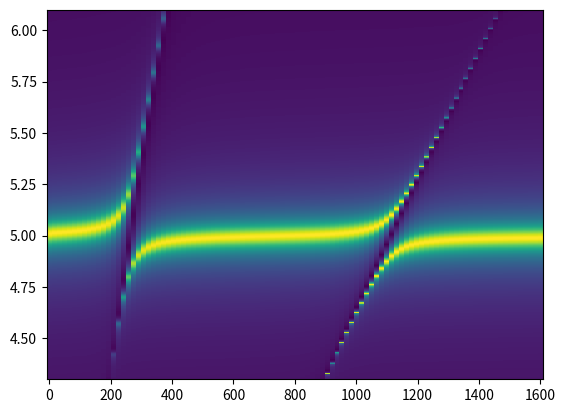

Here is the Python script that generated this plot:
import numpy as np
import matplotlib.pyplot as plt

default_values = {
    'g1': 0.2,
    'g2': 0.1,
    'g3': 0.0,
    'alpha_1': 1e-2,
    'alpha_2': 1e-4,
    'lambda_1': 1e-2,
    'lambda_2': 1e-4,
    'lambda_r': .08,
    'beta': 1e-4,
}

def s21_theoretical(
    w, H,
    g1=default_values['g1'],
    g2=default_values['g2'],
    g3=default_values['g3'],
    alpha_1=default_values['alpha_1'],
    alpha_2=default_values['alpha_2'],
    lambda_1=default_values['lambda_1'],
    lambda_2=default_values['lambda_2'],
    lambda_r=default_values['lambda_r'],
    beta=default_values['beta']
):
    # Constants
    gyro1 = 2.94e-3
    gyro2 = 1.76e-2 / (2 * np.pi)
    M1 = 10900.0  # Py
    M2 = 1750.0   # YIG

    gamma_1 = 2 * np.pi * lambda_1**2
    gamma_2 = 2 * np.pi * lambda_2**2
    gamma_r = 2 * np.pi * lambda_r**2

    alpha_r = beta

    omega_1 = gyro1 * np.sqrt(H * (H + M1))
    omega_2 = gyro2 * np.sqrt(H * (H + M2))
    omega_r = 5.0 # Assuming this was a constant, in Julia it's 5

    tomega_1 = omega_1 - 1j * (alpha_1 + gamma_1)
    tomega_2 = omega_2 - 1j * (alpha_2 + gamma_2)
    tomega_r = omega_r - 1j * (alpha_r + gamma_r)

    # Construct the matrix M
    M = np.array([
        [w - tomega_1,                             -g1 + 1j * np.sqrt(gamma_1 * gamma_r), -g3 + 1j * np.sqrt(gamma_1 * gamma_2)],
        [-g1 + 1j * np.sqrt(gamma_1 * gamma_r),    w - tomega_r,                          -g2 + 1j * np.sqrt(gamma_2 * gamma_r)],
        [-g3 + 1j * np.sqrt(gamma_1 * gamma_2),    -g2 + 1j * np.sqrt(gamma_2 * gamma_r),   w - tomega_2]
    ], dtype=complex)

    B = np.array([np.sqrt(gamma_1), np.sqrt(gamma_r), np.sqrt(gamma_2)], dtype=complex)
    B_col = B[:, np.newaxis] 

    try:
        inv_M = np.linalg.inv(M)
        B_row_real = np.array([np.sqrt(gamma_1), np.sqrt(gamma_r), np.sqrt(gamma_2)]) 
        result = B_row_real @ inv_M @ B_row_real
    except np.linalg.LinAlgError:
        print(f"Singular matrix for w={w}, H={H}. Returning NaN.")
        return np.nan

    return np.abs(result)


omega = np.linspace(4.3,6.1, 1000)  # Example frequency range
# omega = np.linspace(0,10, 1000)  # Example frequency range
H = np.linspace(0, 1600, 100)  # Example magnetic field range

s21 = np.zeros((omega.size, H.size))

for i, w in enumerate(omega):
    for j, h in enumerate(H):
        s21[i,j] = s21_theoretical(w,h)

plt.pcolormesh(H, omega, s21)
plt.show()